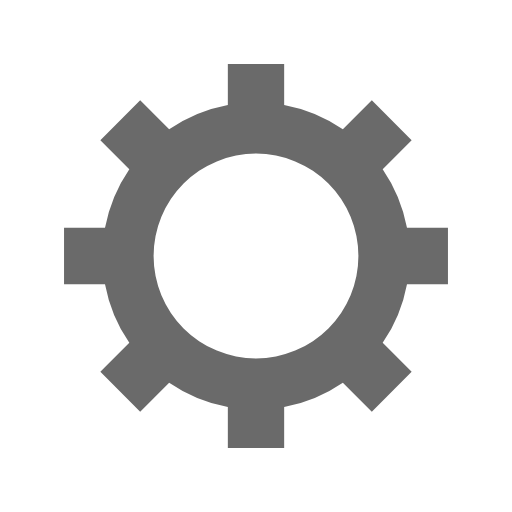
t = 0.00 s
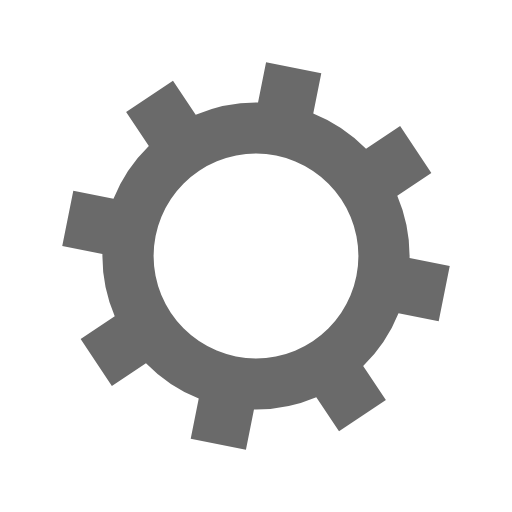
t = 0.07 s
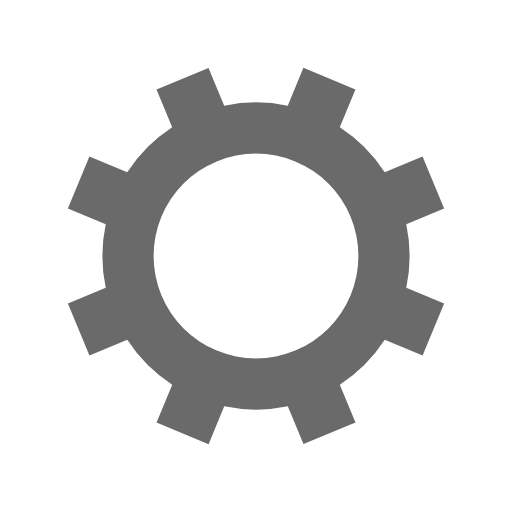
t = 0.15 s
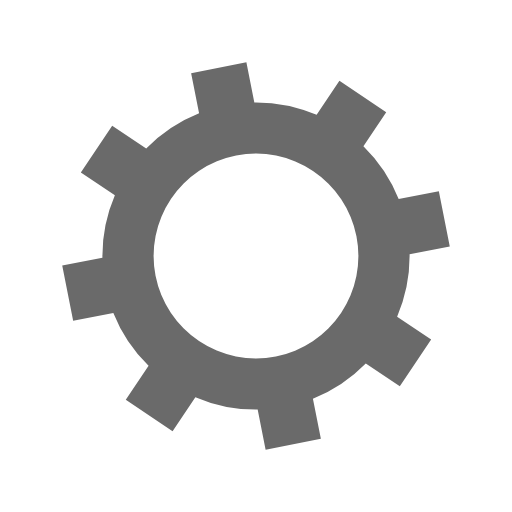
t = 0.22 s

The animated SVG that drew these frames (rendered in a browser with its animation timeline set to each time). Animation: 1 SMIL element (animateTransform=1); one cycle of 0.29 s, repeats indefinitely.

<svg xmlns="http://www.w3.org/2000/svg" viewBox="0 0 100 100" preserveAspectRatio="xMidYMid" width="200" height="200" style="shape-rendering: auto; display: block; background: transparent;" xmlns:xlink="http://www.w3.org/1999/xlink"><g><g transform="translate(50 50)">
<g>
<animateTransform repeatCount="indefinite" dur="0.29411764705882354s" keyTimes="0;1" values="0;45" type="rotate" attributeName="transform"></animateTransform><path fill="#6a6a6a" d="M29.491524206117255 -5.5 L37.491524206117255 -5.5 L37.491524206117255 5.5 L29.491524206117255 5.5 A30 30 0 0 1 24.742744050198738 16.964569457146712 L24.742744050198738 16.964569457146712 L30.399598299691117 22.621423706639092 L22.621423706639096 30.399598299691114 L16.964569457146716 24.742744050198734 A30 30 0 0 1 5.5 29.491524206117255 L5.5 29.491524206117255 L5.5 37.491524206117255 L-5.499999999999997 37.491524206117255 L-5.499999999999997 29.491524206117255 A30 30 0 0 1 -16.964569457146705 24.742744050198738 L-16.964569457146705 24.742744050198738 L-22.621423706639085 30.399598299691117 L-30.399598299691117 22.621423706639092 L-24.742744050198738 16.964569457146712 A30 30 0 0 1 -29.491524206117255 5.500000000000009 L-29.491524206117255 5.500000000000009 L-37.491524206117255 5.50000000000001 L-37.491524206117255 -5.500000000000001 L-29.491524206117255 -5.500000000000002 A30 30 0 0 1 -24.742744050198738 -16.964569457146705 L-24.742744050198738 -16.964569457146705 L-30.399598299691117 -22.621423706639085 L-22.621423706639092 -30.399598299691117 L-16.964569457146712 -24.742744050198738 A30 30 0 0 1 -5.500000000000011 -29.491524206117255 L-5.500000000000011 -29.491524206117255 L-5.500000000000012 -37.491524206117255 L5.499999999999998 -37.491524206117255 L5.5 -29.491524206117255 A30 30 0 0 1 16.964569457146702 -24.74274405019874 L16.964569457146702 -24.74274405019874 L22.62142370663908 -30.39959829969112 L30.399598299691117 -22.6214237066391 L24.742744050198738 -16.964569457146716 A30 30 0 0 1 29.491524206117255 -5.500000000000013 M0 -20A20 20 0 1 0 0 20 A20 20 0 1 0 0 -20"></path></g></g><g></g></g><!-- [ldio] generated by https://loading.io --></svg>
